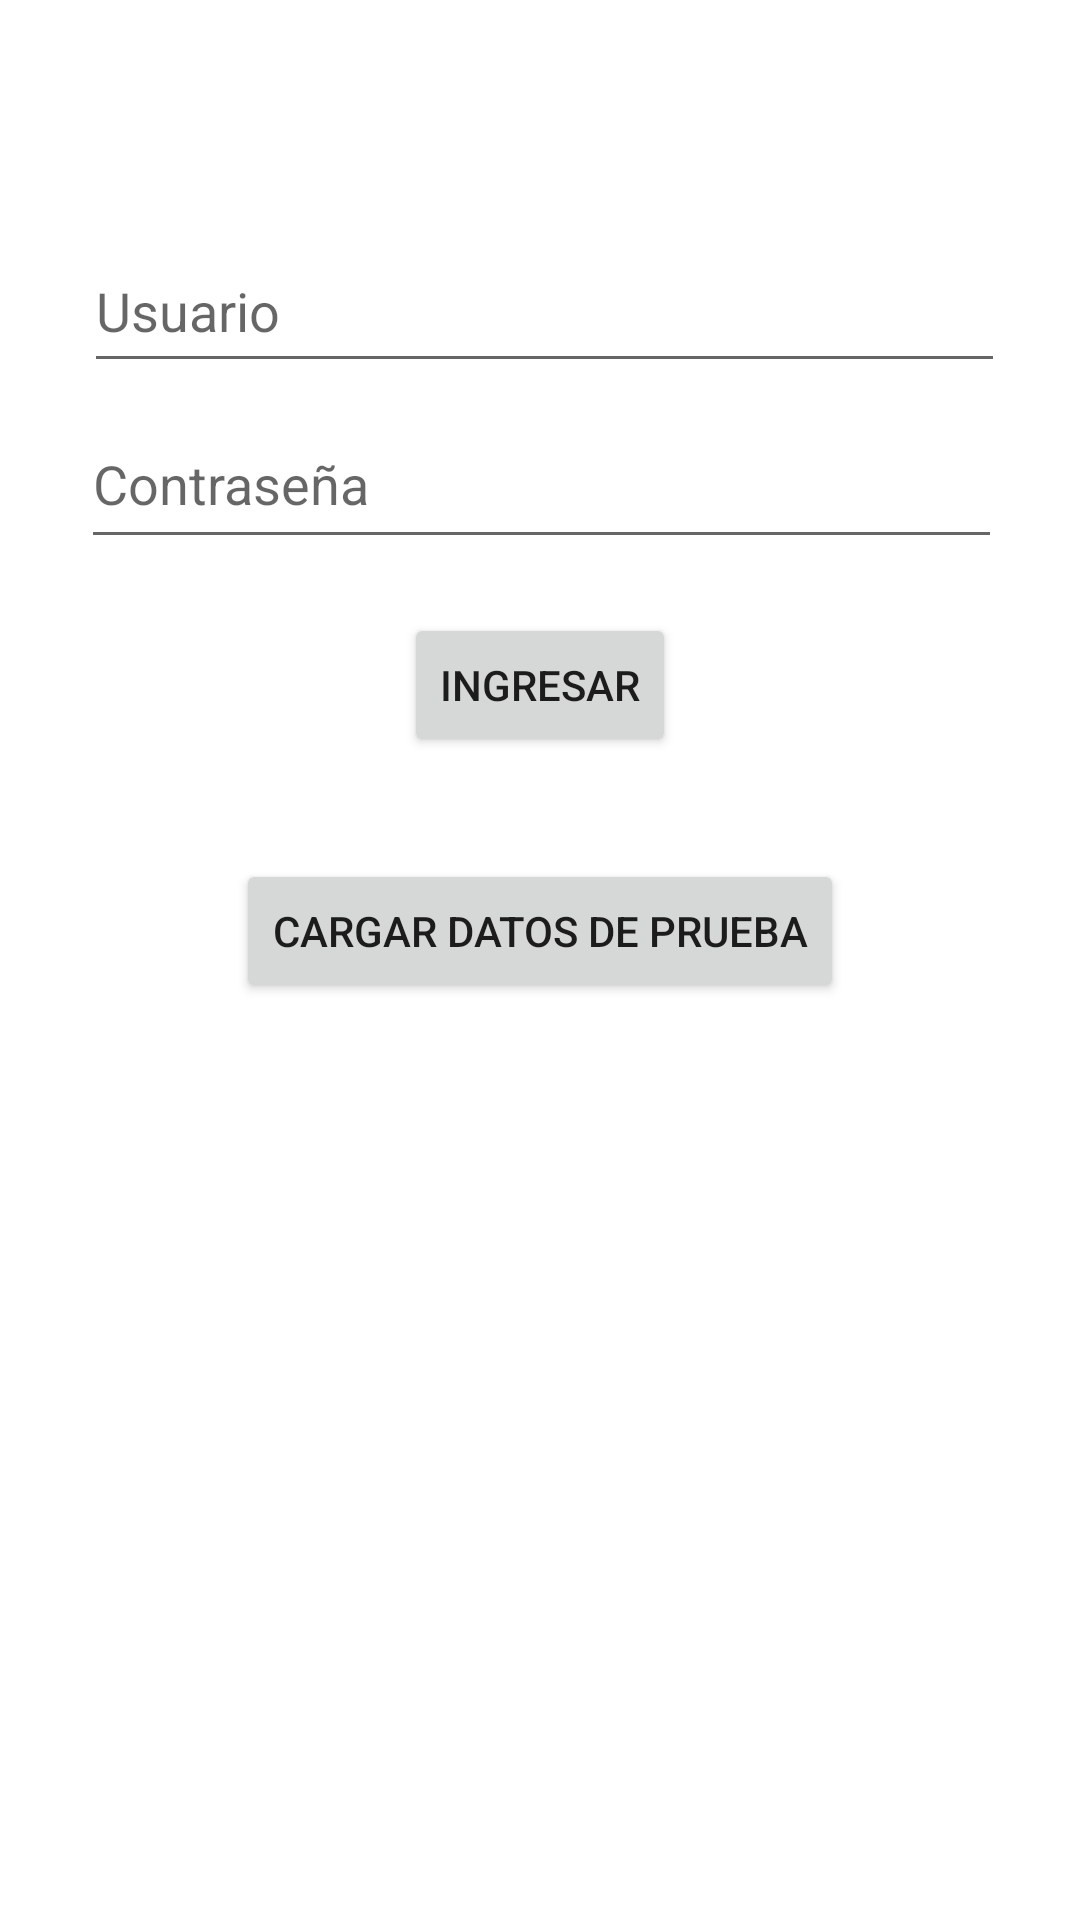

This screen was rendered from an Android layout file. Write that file and the resources it references.
<!-- AndroidManifest.xml: application theme Theme.ProyectoMoviles1 -->
<!-- res/layout/activity_main.xml -->
<?xml version="1.0" encoding="utf-8"?>
<androidx.constraintlayout.widget.ConstraintLayout xmlns:android="http://schemas.android.com/apk/res/android"
    xmlns:app="http://schemas.android.com/apk/res-auto"
    xmlns:tools="http://schemas.android.com/tools"
    android:layout_width="match_parent"
    android:layout_height="match_parent"
    tools:context=".MainActivity">

    <Button
        android:id="@+id/ingresarBtn"
        android:layout_width="wrap_content"
        android:layout_height="wrap_content"
        android:text="@string/ingresar"
        app:layout_constraintBottom_toBottomOf="parent"
        app:layout_constraintEnd_toEndOf="parent"
        app:layout_constraintStart_toStartOf="parent"
        app:layout_constraintTop_toTopOf="parent"
        app:layout_constraintVertical_bias="0.345" />

    <EditText
        android:id="@+id/usuarioTxt"
        android:layout_width="307dp"
        android:layout_height="51dp"
        android:ems="10"
        android:inputType="text"
        android:hint ="@string/usuario"
        app:layout_constraintBottom_toBottomOf="parent"
        app:layout_constraintEnd_toEndOf="parent"
        app:layout_constraintHorizontal_bias="0.528"
        app:layout_constraintStart_toStartOf="parent"
        app:layout_constraintTop_toTopOf="parent"
        app:layout_constraintVertical_bias="0.13" />

    <EditText
        android:id="@+id/contrasenaTxt"
        android:layout_width="307dp"
        android:layout_height="53dp"
        android:ems="10"
        android:inputType="textPassword"
        android:hint="@string/contrasena"
        app:layout_constraintBottom_toBottomOf="parent"
        app:layout_constraintEnd_toEndOf="parent"
        app:layout_constraintHorizontal_bias="0.509"
        app:layout_constraintStart_toStartOf="parent"
        app:layout_constraintTop_toTopOf="parent"
        app:layout_constraintVertical_bias="0.227" />

    <Button
        android:id="@+id/cargarDatosBtn"
        android:layout_width="wrap_content"
        android:layout_height="wrap_content"
        android:text="Cargar datos de prueba"
        app:layout_constraintTop_toBottomOf="@id/ingresarBtn"
        app:layout_constraintStart_toStartOf="@id/ingresarBtn"
        app:layout_constraintEnd_toEndOf="@id/ingresarBtn"
        app:layout_constraintBottom_toBottomOf="parent"
        app:layout_constraintVertical_bias="0.1" />


</androidx.constraintlayout.widget.ConstraintLayout>
<!-- resources referenced by this layout -->
<resources>
  <string name="contrasena">Contraseña</string>
  <string name="ingresar">ingresar</string>
  <string name="usuario">Usuario</string>
  <style name="Theme.ProyectoMoviles1" parent="Theme.MaterialComponents.DayNight.DarkActionBar">
          
          <item name="colorPrimary">@color/colorApp</item>
          <item name="colorPrimaryVariant">@color/purple_700</item>
          <item name="colorOnPrimary">@color/white</item>
          
          <item name="colorSecondary">@color/teal_200</item>
          <item name="colorSecondaryVariant">@color/teal_700</item>
          <item name="colorOnSecondary">@color/black</item>
          
          <item name="android:statusBarColor">?attr/colorPrimaryVariant</item>
          
      </style>
  <color name="colorApp">#015c56</color>
  <color name="purple_700">#FF3700B3</color>
  <color name="white">#FFFFFFFF</color>
  <color name="teal_200">#FF03DAC5</color>
  <color name="teal_700">#FF018786</color>
  <color name="black">#FF000000</color>
</resources>
